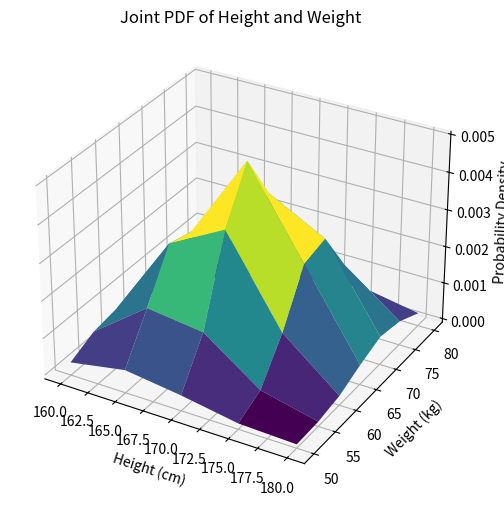

Reproduce this figure in Python.
import numpy as np
import matplotlib.pyplot as plt
from mpl_toolkits.mplot3d import Axes3D
from scipy.stats import multivariate_normal

heights = np.array([160, 165, 170, 175, 180])
weights = np.array([50, 55, 60, 65, 70, 75, 80])

X, Y = np.meshgrid(heights, weights)

mu = [np.mean(heights), np.mean(weights)]

sigma = [[25, 15],
         [15, 50]]

rv = multivariate_normal(mean=mu, cov=sigma)
pos = np.dstack((X, Y))
Z = rv.pdf(pos)

fig = plt.figure(figsize=(8,6))
ax = fig.add_subplot(111, projection='3d')
ax.plot_surface(X, Y, Z, cmap='viridis')

ax.set_xlabel('Height (cm)')
ax.set_ylabel('Weight (kg)')
ax.set_zlabel('Probability Density')
ax.set_title('Joint PDF of Height and Weight')

plt.show()
